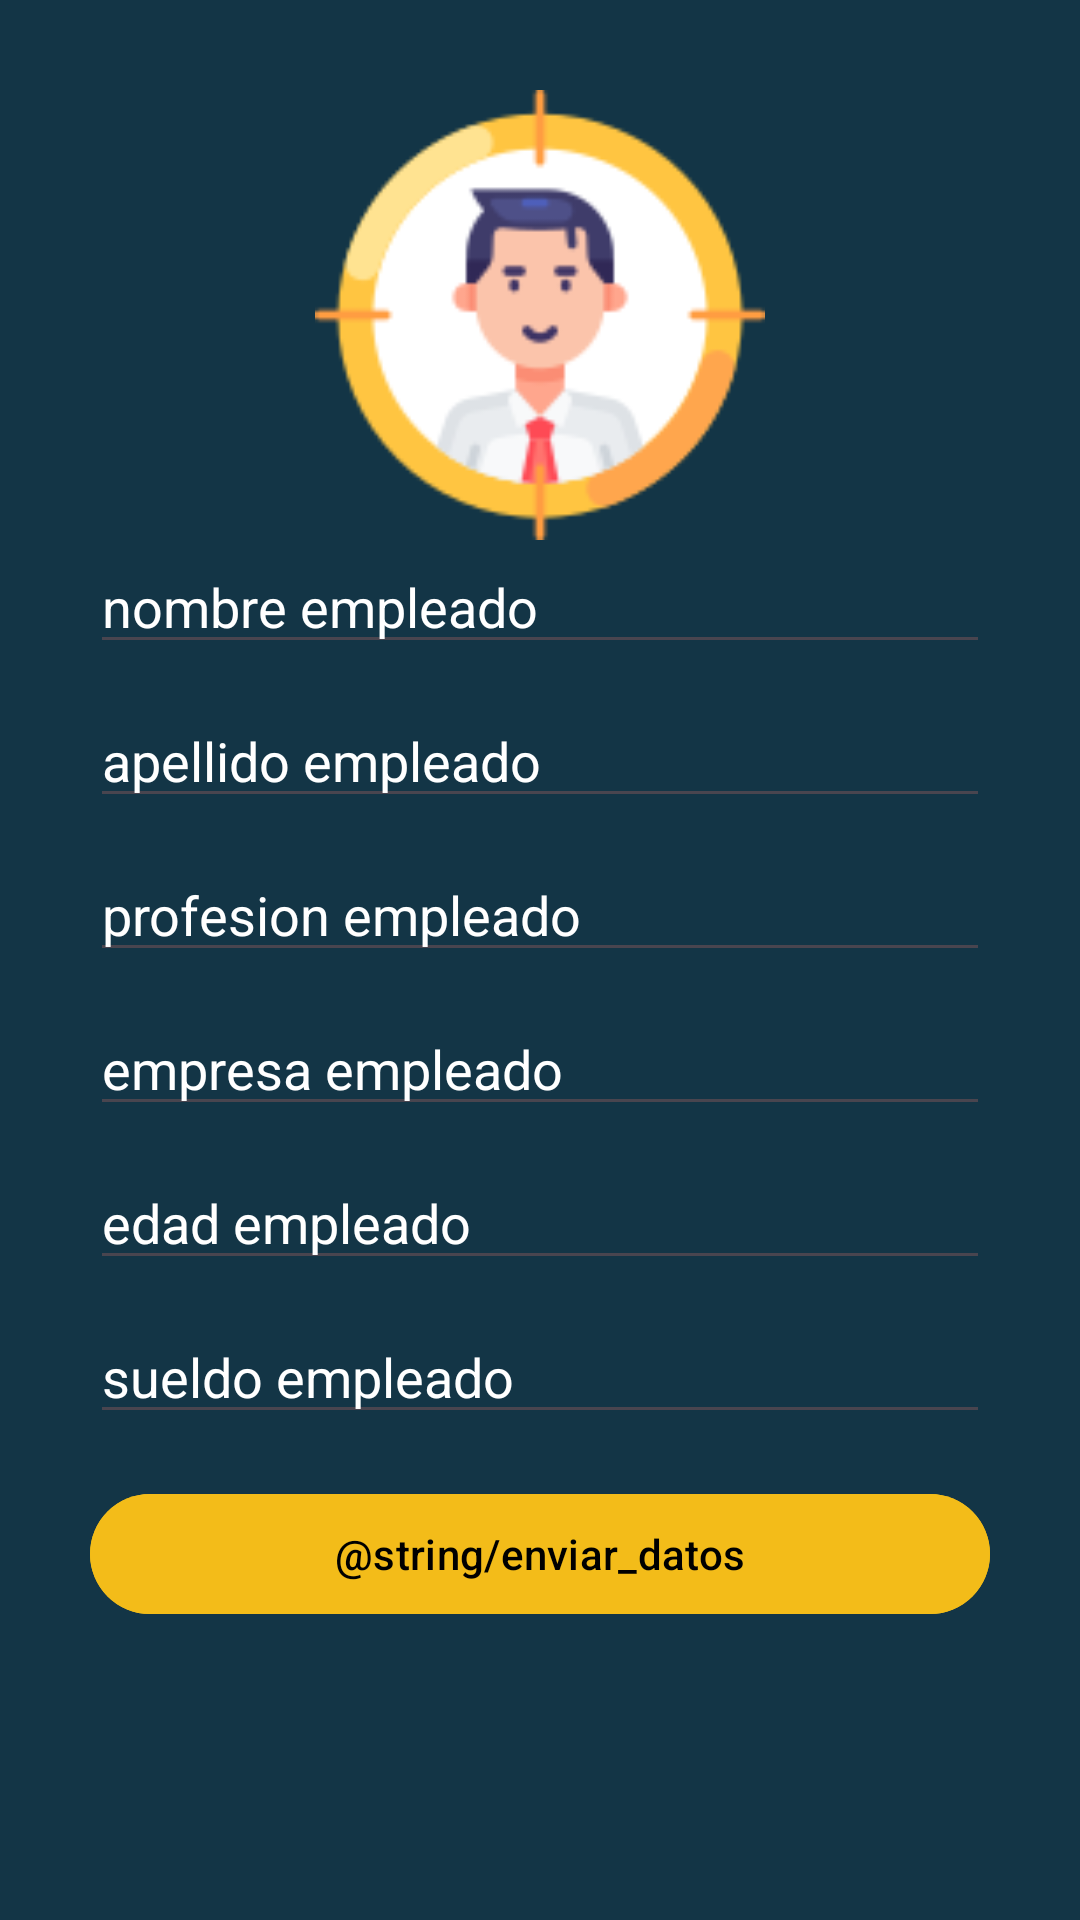

Layout XML and referenced resources for this Android screen:
<!-- AndroidManifest.xml: application theme Theme.EmpleadosAPP -->
<!-- res/layout/activity_editar_empleado.xml -->
<?xml version="1.0" encoding="utf-8"?>
<LinearLayout xmlns:android="http://schemas.android.com/apk/res/android"
    xmlns:app="http://schemas.android.com/apk/res-auto"
    xmlns:tools="http://schemas.android.com/tools"
    android:layout_width="match_parent"
    android:layout_height="match_parent"
    android:orientation="vertical"
    android:padding="30dp"
    android:background="#133546"
    tools:context=".EditarEmpleado">

    <ImageView
        android:layout_width="match_parent"
        android:layout_height="150dp"
        app:srcCompat="@drawable/employee"
        android:scaleType="fitCenter"
        android:contentDescription="@string/imagen_empleado"
        />

    <EditText
        android:id="@+id/editar_nombreEmpleado"
        android:layout_width="match_parent"
        android:layout_height="wrap_content"
        android:inputType="text"
        android:textColorHint="@color/white"
        android:hint="nombre empleado">
    </EditText>

    <EditText
        android:id="@+id/editar_apellidoEmpleado"
        android:layout_width="match_parent"
        android:layout_height="wrap_content"
        android:layout_marginTop="10dp"
        android:inputType="text"
        android:textColorHint="@color/white"
        android:hint="apellido empleado">
    </EditText>
    <EditText
        android:id="@+id/editar_ProfesionEmpleado"
        android:layout_width="match_parent"
        android:layout_height="wrap_content"
        android:layout_marginTop="10dp"
        android:inputType="text"
        android:textColorHint="@color/white"
        android:hint="profesion empleado">
    </EditText>

    <EditText
        android:id="@+id/editar_empresaEmpleado"
        android:layout_width="match_parent"
        android:layout_height="wrap_content"
        android:layout_marginTop="10dp"
        android:textColorHint="@color/white"
        android:inputType="text"
        android:hint="empresa empleado">
    </EditText>

    <EditText
        android:id="@+id/editar_edadEmpleado"
        android:layout_width="match_parent"
        android:layout_height="wrap_content"
        android:layout_marginTop="10dp"
        android:inputType="number"
        android:textColorHint="@color/white"
        android:hint="edad empleado">
    </EditText>
    <EditText
        android:id="@+id/editar_sueldoEmpleado"
        android:layout_width="match_parent"
        android:layout_height="wrap_content"
        android:layout_marginTop="10dp"
        android:inputType="text"
        android:textColorHint="@color/white"
        android:hint="sueldo empleado">
    </EditText>

    <LinearLayout
        android:layout_width="match_parent"
        android:layout_height="match_parent"
        android:layout_marginTop="15dp"
        android:orientation="vertical">

        <com.google.android.material.button.MaterialButton
            android:id="@+id/btnGuardarEdicion"
            android:layout_width="match_parent"
            android:layout_height="wrap_content"
            android:layout_marginTop="1dp"
            android:textColor="@color/black"
            android:shadowColor="@color/colorPrimary"
            android:backgroundTint="#F3BC19"
            android:text="@string/enviar_datos" />

    </LinearLayout>
</LinearLayout>
<!-- resources referenced by this layout -->
<resources>
  <color name="black">#FF000000</color>
  <color name="colorPrimary">#12E7B6</color>
  <color name="white">#FFFFFFFF</color>
  <!-- drawable employee: png bitmap (drawable, 8488 bytes) -->
  <style name="Theme.EmpleadosAPP" parent="Base.Theme.EmpleadosAPP" />
  <style name="Base.Theme.EmpleadosAPP" parent="Theme.Material3.DayNight.NoActionBar">
          
          
      </style>
</resources>
